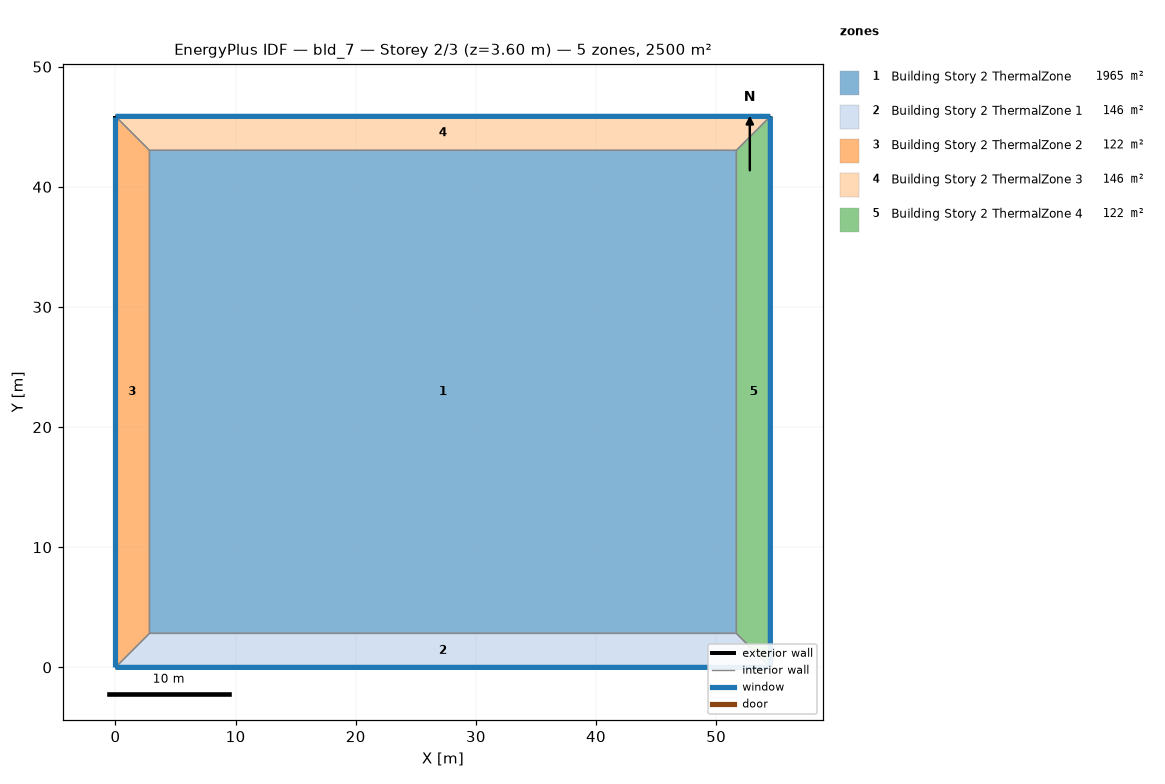
=== STOREY PLAN SPEC (per zone: floor XY polygon, exterior-wall plan segments, windows/doors) ===
zone 1: Building Story 2 ThermalZone  (1964.5 m²)
  floor: (51.68, 2.83) (2.83, 2.83) (2.83, 43.04) (51.68, 43.04)
  interior walls: 4
zone 2: Building Story 2 ThermalZone 1  (146.2 m²)
  floor: (54.51, 0.00) (0.00, 0.00) (2.83, 2.83) (51.68, 2.83)
  exterior wall: (0.00, 0.00) – (54.51, 0.00)  [54.5 m]
    window: (0.03, 0.00) – (54.49, 0.00)  [58.9 m²]
  interior walls: 3
zone 3: Building Story 2 ThermalZone 2  (121.7 m²)
  floor: (0.00, 0.00) (0.00, 45.87) (2.83, 43.04) (2.83, 2.83)
  exterior wall: (0.00, 45.87) – (0.00, 0.00)  [45.9 m]
    window: (0.00, 45.84) – (0.00, 0.03)  [49.5 m²]
  interior walls: 3
zone 4: Building Story 2 ThermalZone 3  (146.2 m²)
  floor: (0.00, 45.87) (54.51, 45.87) (51.68, 43.04) (2.83, 43.04)
  exterior wall: (54.51, 45.87) – (0.00, 45.87)  [54.5 m]
    window: (54.49, 45.87) – (0.03, 45.87)  [58.9 m²]
  interior walls: 3
zone 5: Building Story 2 ThermalZone 4  (121.7 m²)
  floor: (54.51, 45.87) (54.51, 0.00) (51.68, 2.83) (51.68, 43.04)
  exterior wall: (54.51, 0.00) – (54.51, 45.87)  [45.9 m]
    window: (54.51, 0.03) – (54.51, 45.84)  [49.5 m²]
  interior walls: 3

=== DERIVED (storey summary) ===
Building: bld_7
Storey: 2 of 3  (floor level z = 3.60 m)
Storey gross floor area: 2500.3 m²
Zones on this storey: 5
  - Building Story 2 ThermalZone: floor 1964.5 m²
  - Building Story 2 ThermalZone 1: floor 146.2 m²; exterior wall 54.5 m (196.2 m²); 1 window(s) 58.9 m²; WWR 30.0%
  - Building Story 2 ThermalZone 2: floor 121.7 m²; exterior wall 45.9 m (165.1 m²); 1 window(s) 49.5 m²; WWR 30.0%
  - Building Story 2 ThermalZone 3: floor 146.2 m²; exterior wall 54.5 m (196.2 m²); 1 window(s) 58.9 m²; WWR 30.0%
  - Building Story 2 ThermalZone 4: floor 121.7 m²; exterior wall 45.9 m (165.1 m²); 1 window(s) 49.5 m²; WWR 30.0%
Zone adjacency: (none detected)